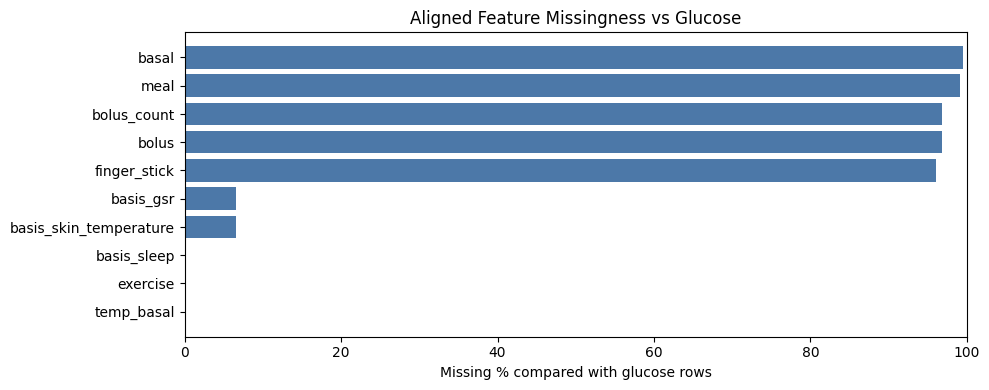

The data file committed next to this chart (first rows):
feature, glucose_rows, missing, missing_pct_vs_glucose
temp_basal, 2691, 0, 0.0
exercise, 2691, 0, 0.0
basis_sleep, 2691, 0, 0.0
basis_skin_temperature, 2691, 175, 6.5
basis_gsr, 2691, 177, 6.58
finger_stick, 2691, 2586, 96.1
bolus, 2691, 2604, 96.77
bolus_count, 2691, 2604, 96.77
meal, 2691, 2666, 99.07
basal, 2691, 2679, 99.55
